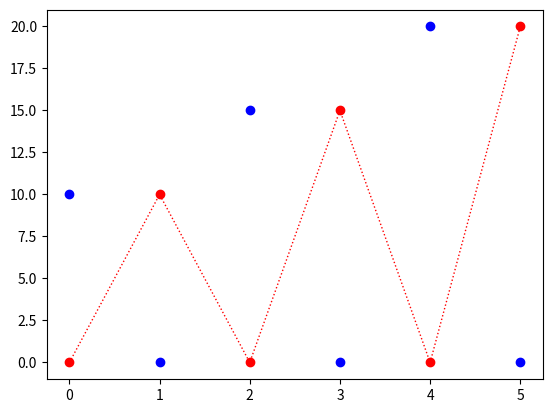

Generate this figure with matplotlib:
import matplotlib.pyplot as plt
import numpy as np
x1 = np.array([0,10,0,15,0,20])
x2 = np.array([10,0,15,0,20,0])
plt.plot(x1 ,marker = "o", ls = ":", c = "r", lw = 1,)
plt.plot(x2,marker = "o", ls = "", c = "b", lw = 10,)

plt.show()